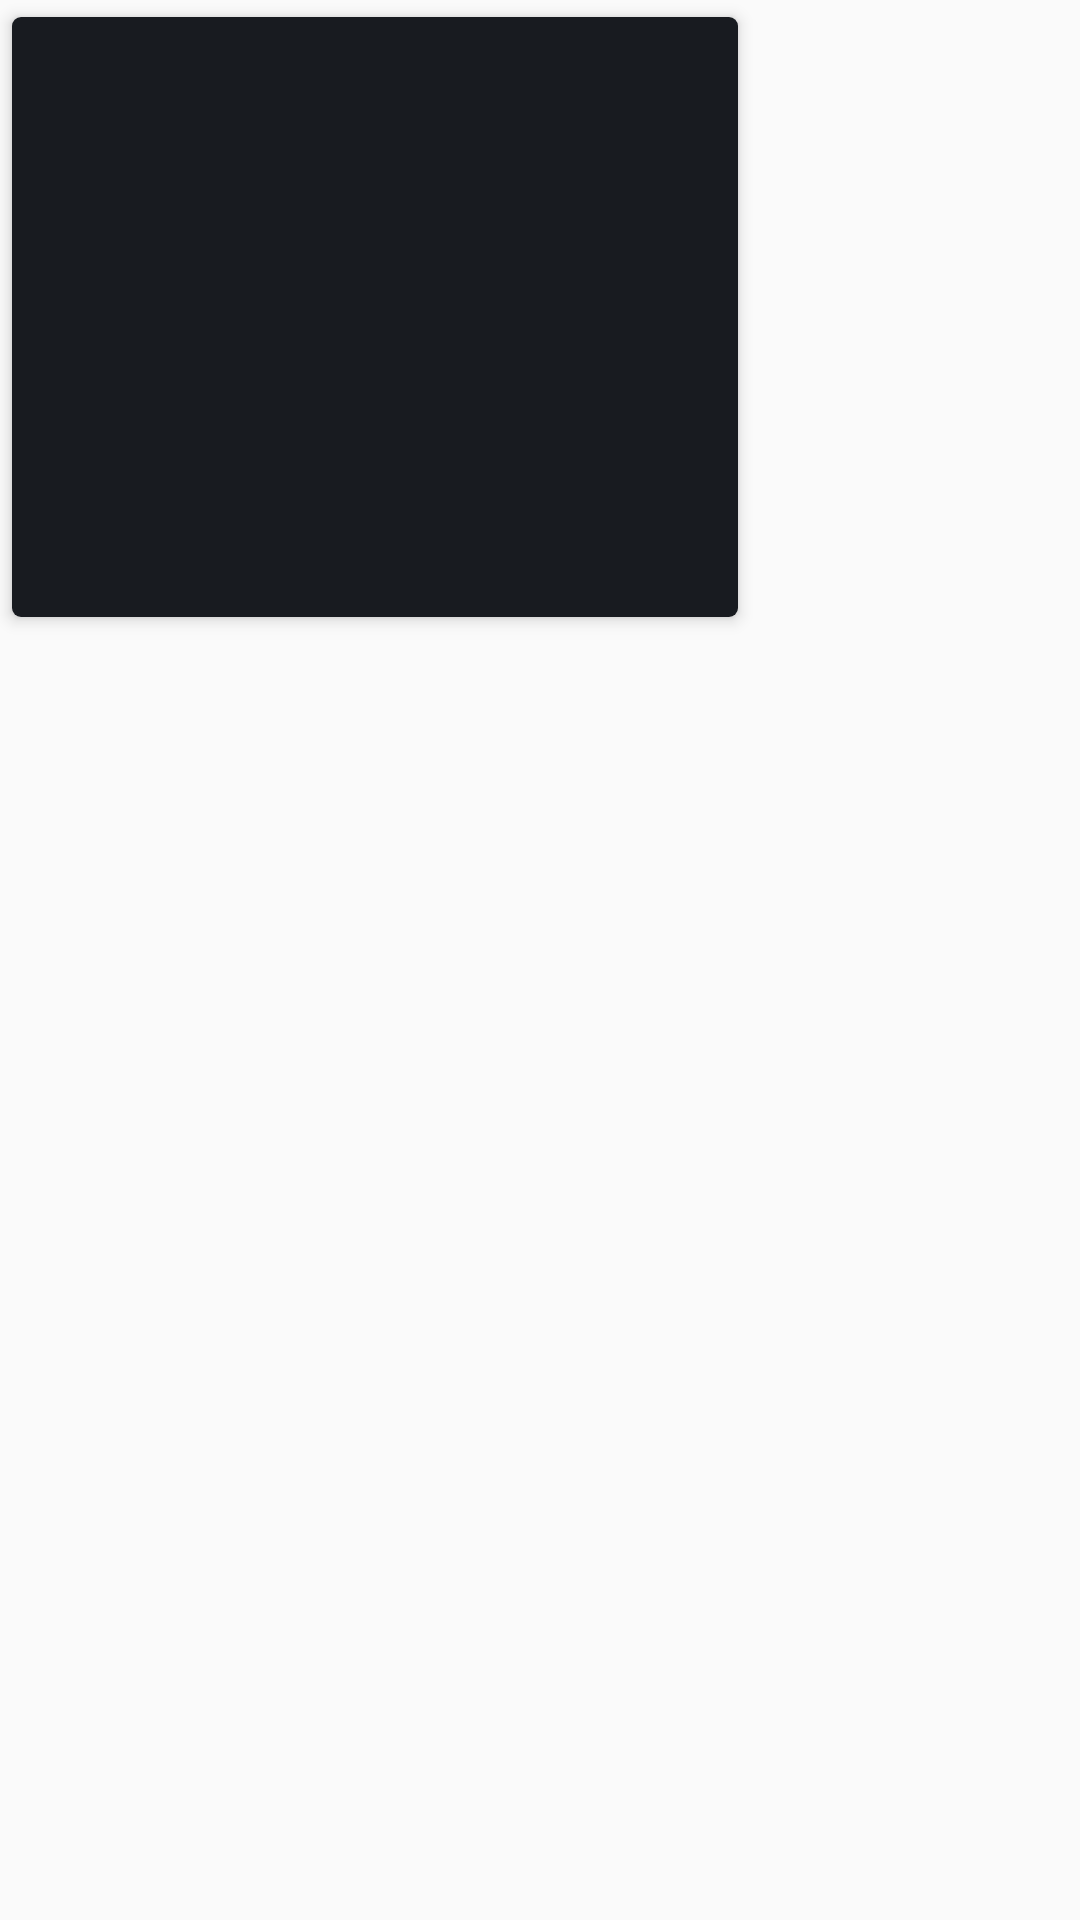

Layout XML and referenced resources for this Android screen:
<!-- AndroidManifest.xml: application theme AppTheme -->
<!-- res/layout/videos_list_item.xml -->
<?xml version="1.0" encoding="utf-8"?>
<android.support.constraint.ConstraintLayout xmlns:android="http://schemas.android.com/apk/res/android"
    android:layout_width="wrap_content"
    android:layout_height="wrap_content"
    xmlns:card_view="http://schemas.android.com/apk/res-auto">

    <android.support.v7.widget.CardView
        android:id="@+id/video_thumbnail_cv"
        android:layout_width="250dp"
        android:layout_height="wrap_content"
        android:background="@color/background"
        card_view:cardPreventCornerOverlap="true"
        card_view:cardUseCompatPadding="true"
        card_view:cardCornerRadius="3dp"
        card_view:cardElevation="3dp" >

        <ImageButton
            android:id="@+id/video_thumbnail_ib"
            android:layout_width="match_parent"
            android:layout_height="200dp"
            android:background="@color/background"
            android:contentDescription="@string/video_thumbnail"
            android:scaleType="centerCrop"
            android:src="@drawable/ic_action_placeholder" />
    </android.support.v7.widget.CardView>
</android.support.constraint.ConstraintLayout>
<!-- resources referenced by this layout -->
<resources>
  <color name="background">#181B20</color>
  <string name="video_thumbnail">Video Thumbnail</string>
  <style name="AppTheme" parent="Theme.AppCompat.Light.NoActionBar">
          
          <item name="colorPrimary">@color/background</item>
          <item name="colorPrimaryDark">@color/background</item>
          <item name="colorAccent">@color/colorAccent</item>
          <item name="android:windowActivityTransitions" tools:targetApi="lollipop">true</item>
      </style>
  <color name="colorAccent">#CDDC39</color>
</resources>
